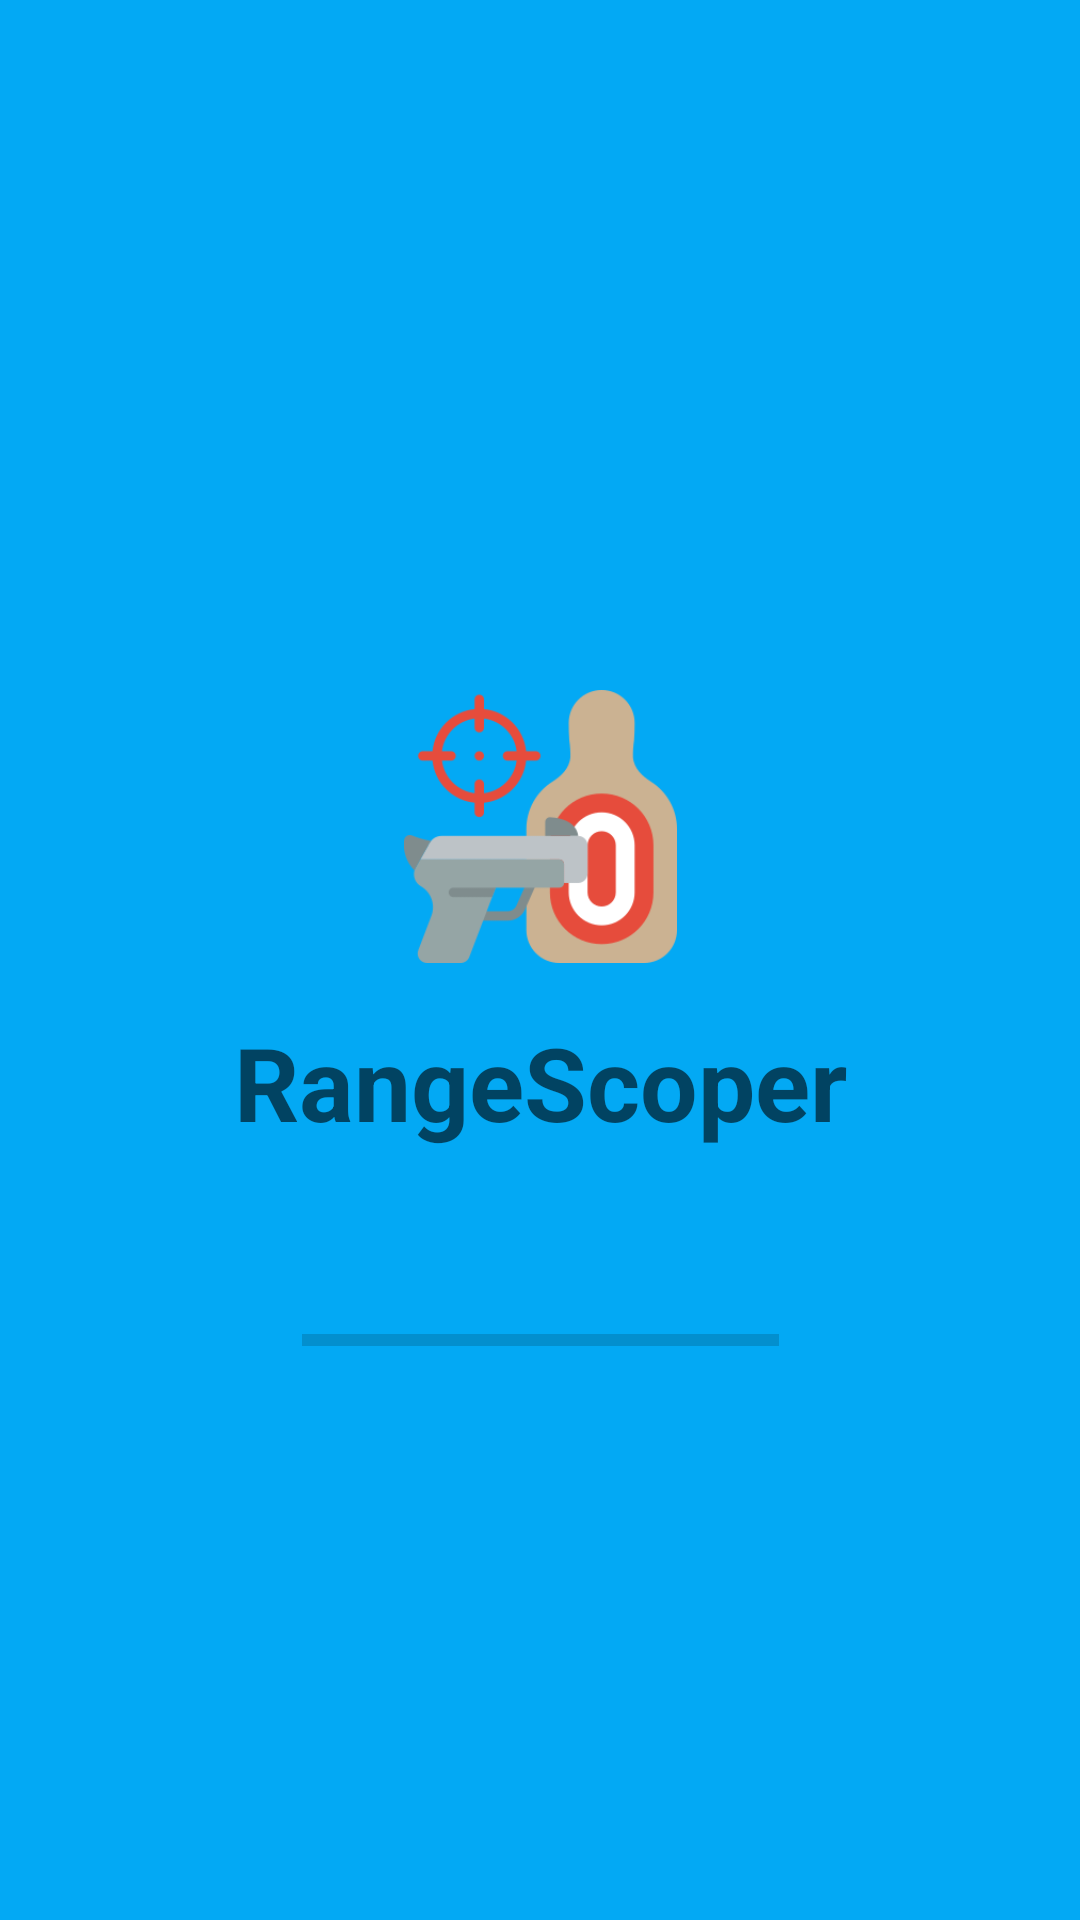

The Android layout XML behind this screen, and the referenced resources:
<!-- AndroidManifest.xml: application theme Theme.MaterialComponents.Light.NoActionBar -->
<!-- res/layout/activity_splash_screen.xml -->
<?xml version="1.0" encoding="utf-8"?>
<androidx.constraintlayout.widget.ConstraintLayout xmlns:android="http://schemas.android.com/apk/res/android"
    xmlns:app="http://schemas.android.com/apk/res-auto"
    xmlns:tools="http://schemas.android.com/tools"
    android:layout_width="match_parent"
    android:layout_height="match_parent"
    android:background="#03A9F4"
    tools:context=".SplashScreenActivity">

    <ImageView
        android:id="@+id/splash_logo"
        android:layout_width="181dp"
        android:layout_height="0dp"
        android:layout_marginTop="230dp"
        android:layout_marginBottom="17dp"
        app:layout_constraintBottom_toTopOf="@+id/splash_name"
        app:layout_constraintEnd_toEndOf="parent"
        app:layout_constraintStart_toStartOf="parent"
        app:layout_constraintTop_toTopOf="parent"
        app:srcCompat="@drawable/gun" />

    <TextView
        android:id="@+id/splash_name"
        android:layout_width="wrap_content"
        android:layout_height="wrap_content"
        android:layout_marginBottom="18dp"
        android:fontFamily=""
        android:text="@string/app_name"
        android:textAppearance="@style/TextAppearance.AppCompat.Display1"
        android:textSize="34sp"
        android:textStyle="bold"
        app:layout_constraintBottom_toTopOf="@+id/splash_progressBar"
        app:layout_constraintEnd_toEndOf="parent"
        app:layout_constraintStart_toStartOf="parent"
        app:layout_constraintTop_toBottomOf="@+id/splash_logo" />

    <ProgressBar
        android:id="@+id/splash_progressBar"
        style="?android:attr/progressBarStyleHorizontal"
        android:layout_width="159dp"
        android:layout_height="0dp"
        android:layout_marginBottom="148dp"
        app:layout_constraintBottom_toBottomOf="parent"
        app:layout_constraintEnd_toEndOf="parent"
        app:layout_constraintStart_toStartOf="parent"
        app:layout_constraintTop_toBottomOf="@+id/splash_name" />
</androidx.constraintlayout.widget.ConstraintLayout>
<!-- resources referenced by this layout -->
<resources>
  <!-- drawable gun: png bitmap (drawable-v24, 15401 bytes) -->
  <string name="app_name">RangeScoper</string>
</resources>
